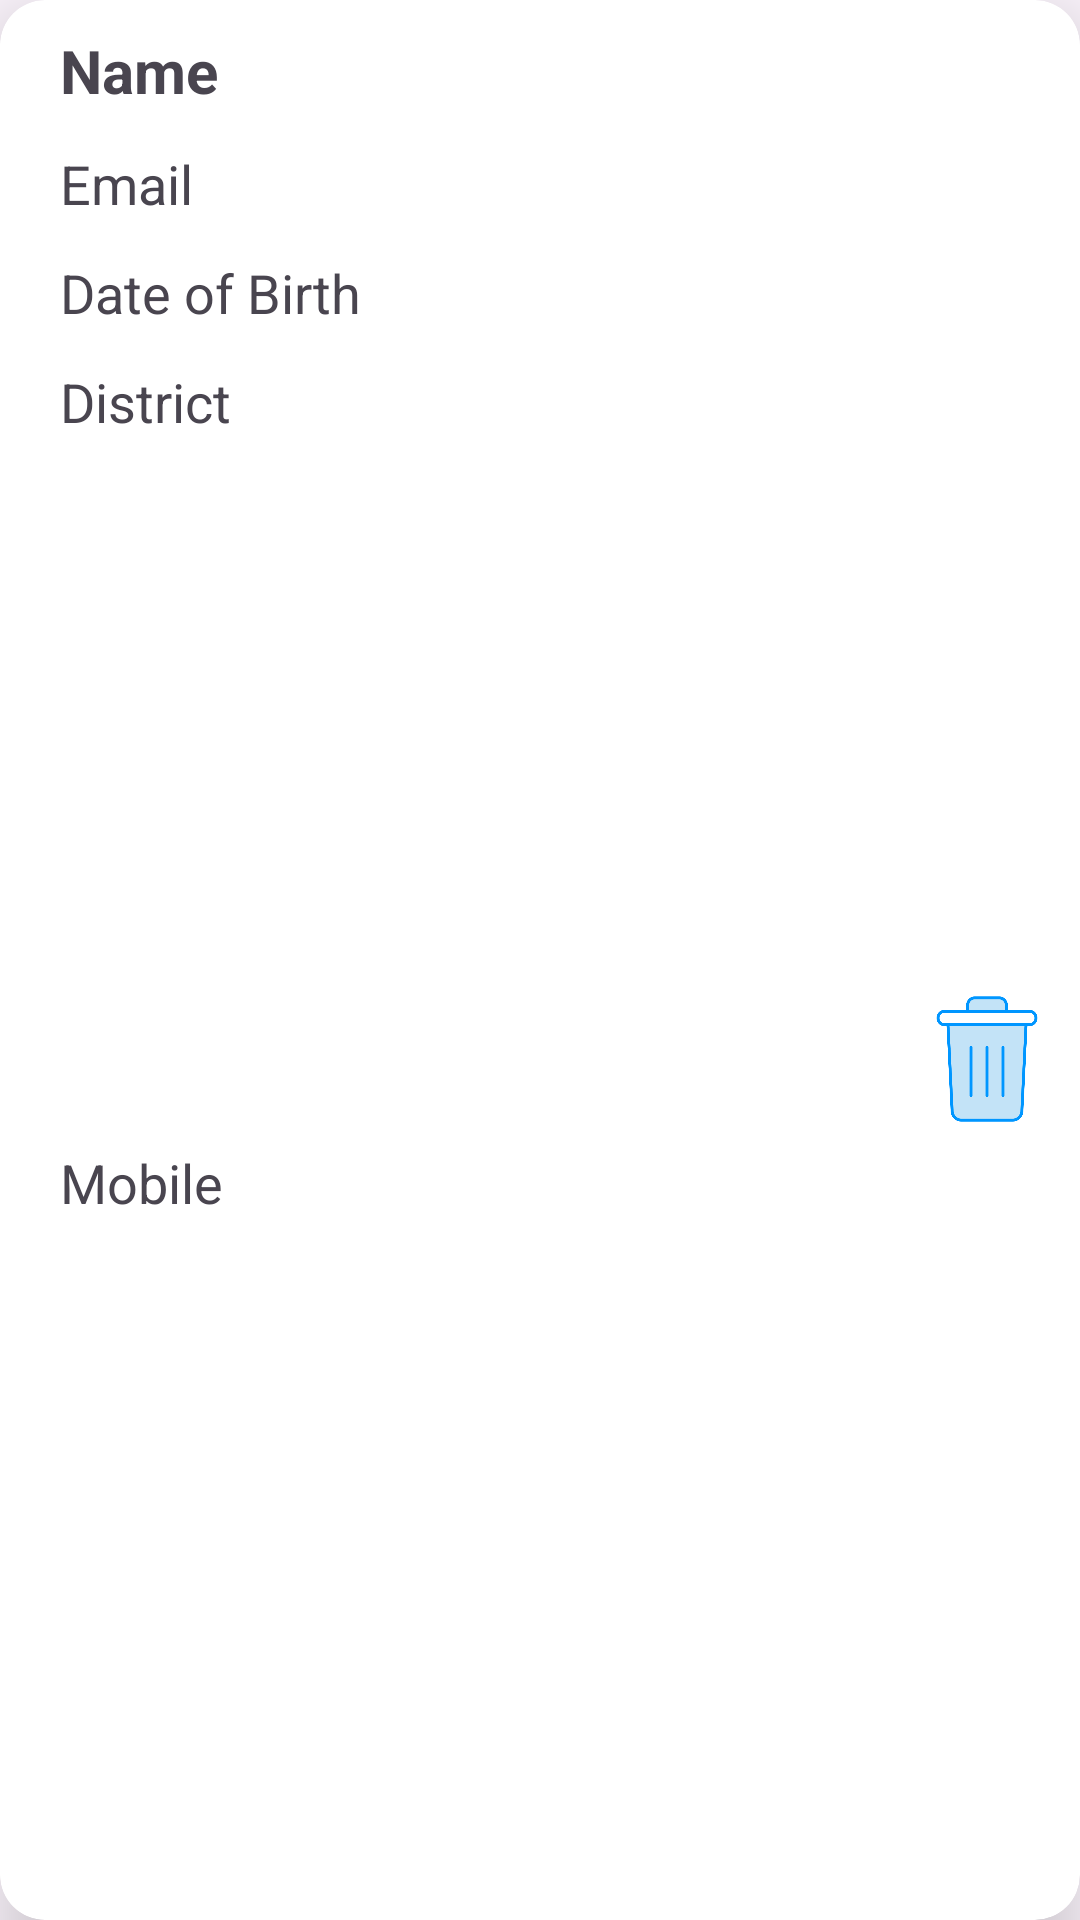

Layout XML and referenced resources for this Android screen:
<!-- AndroidManifest.xml: application theme Theme.UserRegisterProfile_dipti_ict_amad_l4_04_11 -->
<!-- res/layout/profile_item_layout_dipti_ict_amad_l4_04_11.xml -->
<?xml version="1.0" encoding="utf-8"?>
<androidx.cardview.widget.CardView xmlns:android="http://schemas.android.com/apk/res/android"

    app:cardElevation="15dp"
    app:cardCornerRadius="15dp"
    android:layout_marginTop="10dp"
    android:layout_marginHorizontal="10dp"
    android:layout_width="match_parent"
    android:layout_height="wrap_content"
    xmlns:app="http://schemas.android.com/apk/res-auto">

    <androidx.constraintlayout.widget.ConstraintLayout
        android:layout_width="match_parent"
        android:layout_height="match_parent"
        android:padding="10dp">

        <TextView
            android:layout_marginEnd="5dp"
            android:id="@+id/userNameTxt"
            android:layout_width="0dp"
            android:layout_height="wrap_content"
            android:layout_marginStart="10dp"
            android:text="Name"
            android:textSize="20sp"
            android:textStyle="bold"
            app:layout_constraintEnd_toStartOf="@+id/editBtn"
            app:layout_constraintStart_toStartOf="parent"
            app:layout_constraintTop_toTopOf="parent" />

        <TextView
            android:layout_width="0dp"
            android:layout_height="wrap_content"
            android:layout_marginTop="12dp"
            android:text="Email"
            android:id="@+id/userEmailTxt"
            android:textSize="18sp"
            app:layout_constraintEnd_toEndOf="@+id/userNameTxt"
            app:layout_constraintStart_toStartOf="@+id/userNameTxt"
            app:layout_constraintTop_toBottomOf="@+id/userNameTxt" />
        <TextView
            android:layout_width="0dp"
            android:layout_height="wrap_content"
            android:layout_marginTop="12dp"
            android:text="Date of Birth"
            android:id="@+id/userDOBTxt"
            android:textSize="18sp"
            app:layout_constraintEnd_toEndOf="@+id/userEmailTxt"
            app:layout_constraintStart_toStartOf="@+id/userEmailTxt"
            app:layout_constraintTop_toBottomOf="@+id/userEmailTxt" />
        <TextView
            android:layout_width="0dp"
            android:layout_height="wrap_content"
            android:layout_marginTop="12dp"
            android:text="District"
            android:id="@+id/userDistritTxt"
            android:textSize="18sp"
            app:layout_constraintEnd_toEndOf="@+id/userDOBTxt"
            app:layout_constraintStart_toStartOf="@+id/userDOBTxt"
            app:layout_constraintTop_toBottomOf="@+id/userDOBTxt" />

        <TextView
            android:id="@+id/userMobileTxt"
            android:layout_width="0dp"
            android:layout_height="wrap_content"
            android:layout_marginTop="12dp"
            android:text="Mobile"
            android:textSize="18sp"
            app:layout_constraintBottom_toBottomOf="parent"
            app:layout_constraintEnd_toEndOf="@+id/userDistritTxt"
            app:layout_constraintStart_toStartOf="@+id/userDistritTxt"
            app:layout_constraintTop_toBottomOf="@+id/userDistritTxt" />

        <ImageButton
            android:id="@+id/editBtn"
            android:layout_width="42dp"
            android:layout_height="42dp"
            android:layout_marginTop="24dp"
            android:background="#00FFFFFF"
            android:scaleType="fitXY"
            android:src="@drawable/pencil"
            app:layout_constraintEnd_toEndOf="parent"
            app:layout_constraintTop_toTopOf="@+id/userNameTxt" />

        <ImageButton
            android:id="@+id/deleteBtn"
            android:layout_width="42dp"
            android:layout_height="42dp"
            android:background="#00FFFFFF"
            android:scaleType="fitCenter"
            android:src="@drawable/trash"
            app:layout_constraintBottom_toBottomOf="parent"
            app:layout_constraintEnd_toEndOf="@+id/editBtn"
            app:layout_constraintStart_toStartOf="@+id/editBtn"
            app:layout_constraintTop_toBottomOf="@+id/editBtn" />

    </androidx.constraintlayout.widget.ConstraintLayout>

</androidx.cardview.widget.CardView>
<!-- resources referenced by this layout -->
<resources>
  <!-- drawable trash: png bitmap (drawable, 12392 bytes) -->
  <style name="Theme.UserRegisterProfile_dipti_ict_amad_l4_04_11" parent="Base.Theme.UserRegisterProfile_dipti_ict_amad_l4_04_11" />
  <style name="Base.Theme.UserRegisterProfile_dipti_ict_amad_l4_04_11" parent="Theme.Material3.DayNight.NoActionBar">
          
          
      </style>
</resources>
